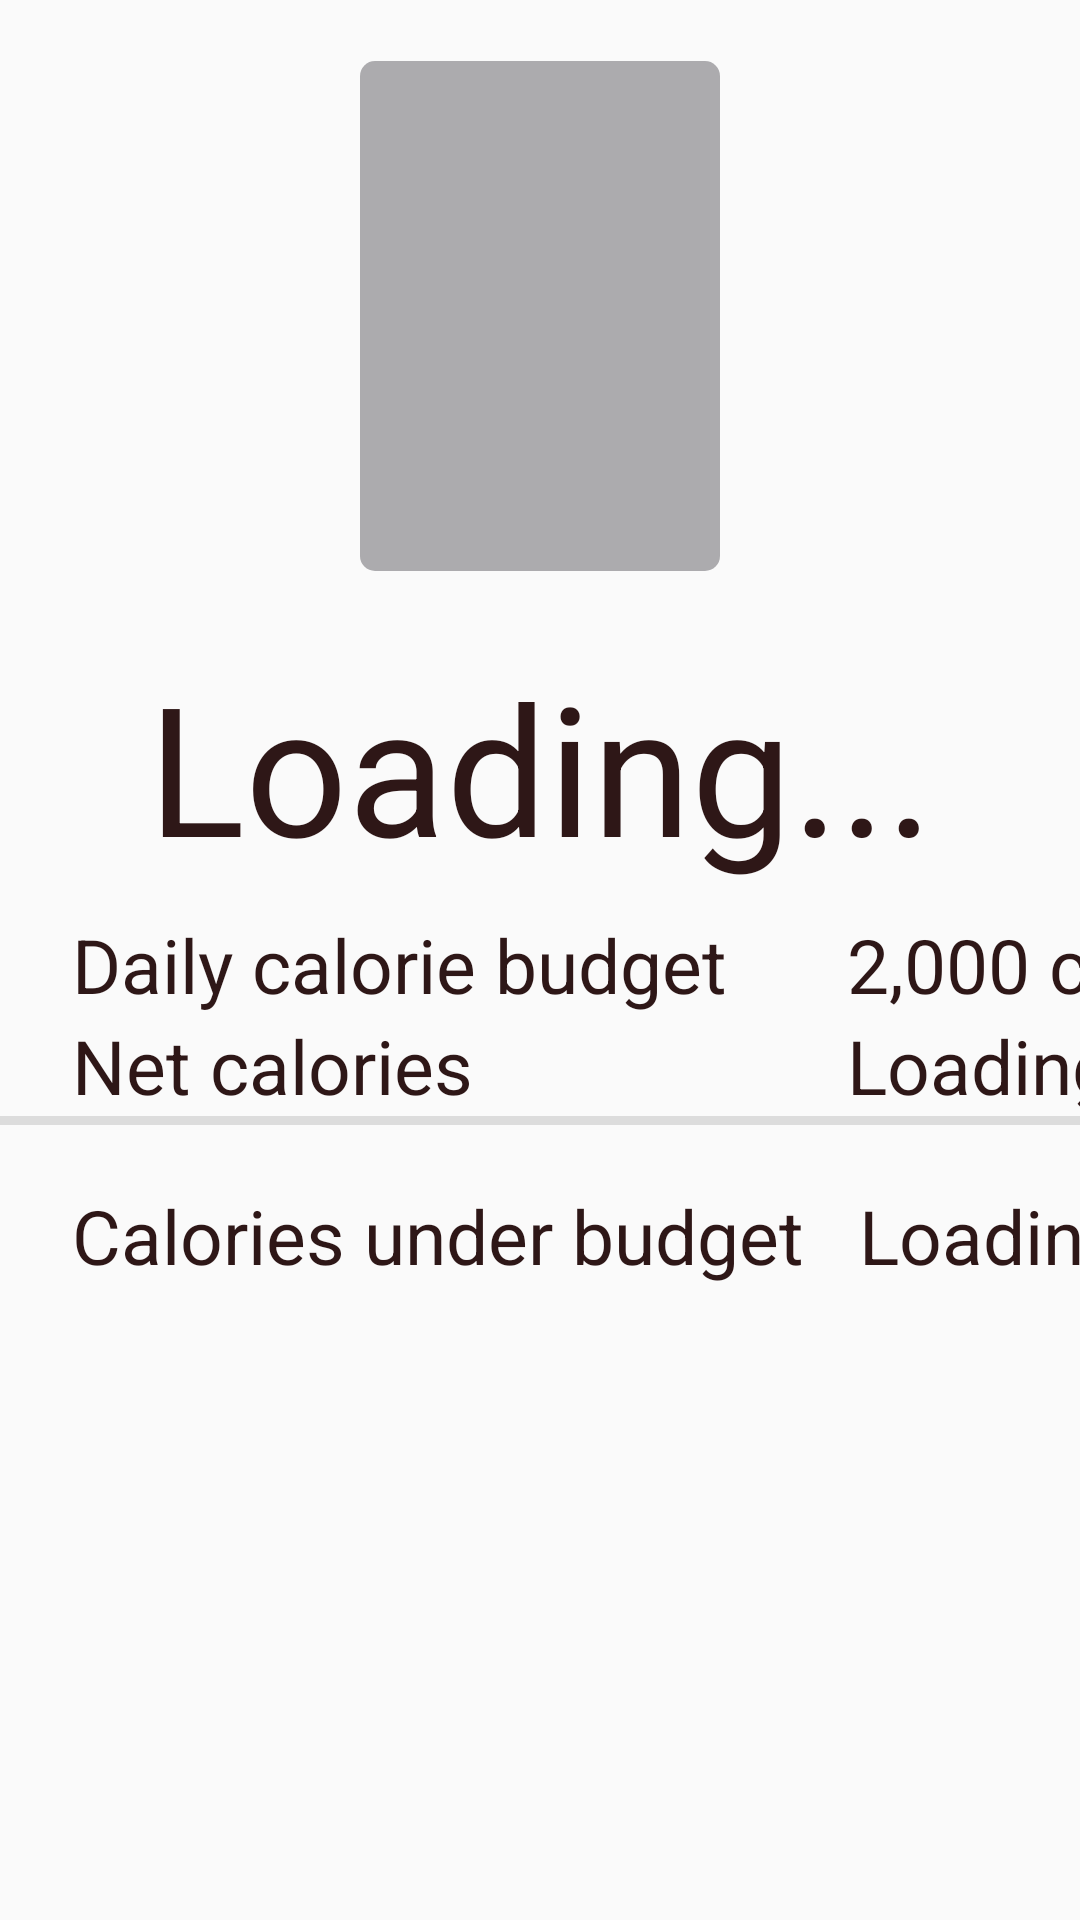

Here is an Android app screen rendered from its layout file. Give the layout XML and the strings, colors and styles it references.
<!-- AndroidManifest.xml: application theme Theme.HealthInThisHouse -->
<!-- res/layout/fragment_day.xml -->
<?xml version="1.0" encoding="utf-8"?>
<androidx.constraintlayout.widget.ConstraintLayout xmlns:android="http://schemas.android.com/apk/res/android"
    xmlns:app="http://schemas.android.com/apk/res-auto"
    xmlns:tools="http://schemas.android.com/tools"
    android:layout_width="match_parent"
    android:layout_height="match_parent"
    tools:context=".day">

    


    <TextView
        android:id="@+id/textView9"
        android:layout_width="wrap_content"
        android:layout_height="wrap_content"
        android:text="Loading..."
        android:textAlignment="textStart"
        android:textColor="#2E1717"
        android:textSize="25sp"
        app:layout_constraintTop_toTopOf="@+id/textView8"
        app:layout_constraintLeft_toLeftOf="@id/textView7"
        />

    <TextView
        android:id="@+id/textView11"
        android:layout_width="wrap_content"
        android:layout_height="wrap_content"
        android:layout_marginLeft="4dp"
        android:text="Loading..."
        android:textAlignment="textStart"
        android:textColor="#2E1717"
        android:textSize="25sp"
        app:layout_constraintLeft_toLeftOf="@id/textView9"
        app:layout_constraintTop_toTopOf="@+id/textView10" />

    <TextView
        android:id="@+id/textView6"
        android:layout_width="wrap_content"
        android:layout_height="wrap_content"
        android:layout_marginStart="24dp"
        android:text="Daily calorie budget"
        android:textAlignment="textStart"
        android:textColor="#2E1717"
        android:textSize="25sp"
        app:layout_constraintBottom_toBottomOf="parent"
        app:layout_constraintHorizontal_bias="0.083"
        app:layout_constraintLeft_toLeftOf="parent"
        app:layout_constraintRight_toRightOf="parent"
        app:layout_constraintStart_toStartOf="parent"
        app:layout_constraintTop_toBottomOf="@+id/textView4"
        app:layout_constraintVertical_bias="0.03" />

    <TextView
        android:id="@+id/textView8"
        android:layout_width="wrap_content"
        android:layout_height="wrap_content"
        android:text="Net calories"
        android:textAlignment="textStart"
        android:textColor="#2E1717"
        android:textSize="25sp"
        app:layout_constraintTop_toBottomOf="@+id/textView6"
        app:layout_constraintLeft_toLeftOf="@id/textView6"/>

    <TextView
        android:id="@+id/textView10"
        android:layout_width="wrap_content"
        android:layout_height="wrap_content"
        android:layout_marginTop="20dp"
        android:text="Calories under budget"
        android:textAlignment="textStart"
        android:textColor="#2E1717"
        android:textSize="25sp"
        app:layout_constraintLeft_toLeftOf="@id/textView8"
        app:layout_constraintTop_toBottomOf="@+id/divider3" />

    <TextView
        android:id="@+id/textView7"
        android:layout_width="wrap_content"
        android:layout_height="wrap_content"
        android:layout_marginStart="40dp"
        android:text="2,000 cal"
        android:textAlignment="textStart"
        android:textColor="#2E1717"
        android:textSize="25sp"
        app:layout_constraintStart_toEndOf="@+id/textView6"
        app:layout_constraintTop_toTopOf="@+id/textView6" />

























    <ProgressBar
        android:id="@+id/imageView"
        style="@android:style/Widget.ProgressBar.Horizontal"
        android:layout_width="170dp"
        android:layout_height="120dp"
        android:progressBackgroundTint="#acabae"
        android:progressTint="#59a9e1"
        android:rotation="270"
        app:layout_constraintBottom_toBottomOf="parent"
        app:layout_constraintEnd_toEndOf="parent"
        app:layout_constraintStart_toStartOf="parent"
        app:layout_constraintTop_toTopOf="parent"
        android:layout_marginTop="15dp"
        app:layout_constraintVertical_bias="0.060000002"
        />

        <TextView
            android:id="@+id/textView4"
            android:layout_width="285dp"
            android:layout_height="wrap_content"
            android:text="Loading..."
            android:textAlignment="center"
            android:textColor="#2E1717"
            android:textSize="60sp"
            app:layout_constraintTop_toBottomOf="@id/imageView"
            app:layout_constraintLeft_toLeftOf="parent"
            app:layout_constraintRight_toRightOf="parent"
            android:layout_marginTop="50dp"/>

        <View
            android:id="@+id/divider3"
            android:layout_width="390dp"
            android:layout_height="3dp"
            android:background="?android:attr/listDivider"
            app:layout_constraintStart_toStartOf="parent"
            app:layout_constraintRight_toRightOf="parent"
            app:layout_constraintTop_toBottomOf="@+id/textView8"
            app:layout_constraintVertical_bias="0.07999998" />




    </androidx.constraintlayout.widget.ConstraintLayout>
<!-- resources referenced by this layout -->
<resources>
  <!-- drawable img: png bitmap (drawable-v24, 29197 bytes) -->
  <style name="Theme.HealthInThisHouse" parent="Theme.MaterialComponents.DayNight.DarkActionBar.Bridge">
          
  
          <item name="colorPrimary">#374EFF</item>
          <item name="colorPrimaryVariant">@color/purple_700</item>
          <item name="colorOnPrimary">#FFFFFF</item>
          
          <item name="colorSecondary">@color/teal_200</item>
          <item name="colorSecondaryVariant">@color/teal_700</item>
          <item name="colorOnSecondary">@color/black</item>
          
          <item name="android:statusBarColor" tools:targetApi="l">#140d07</item>
          <item name="android:navigationBarColor">@color/white</item>
          <item name="android:actionMenuTextColor">@color/black</item>
          
      </style>
  <color name="purple_700">#FF3700B3</color>
  <color name="teal_200">#FF03DAC5</color>
  <color name="teal_700">#FF018786</color>
  <color name="black">#FF000000</color>
  <color name="white">#FFFFFFFF</color>
</resources>
